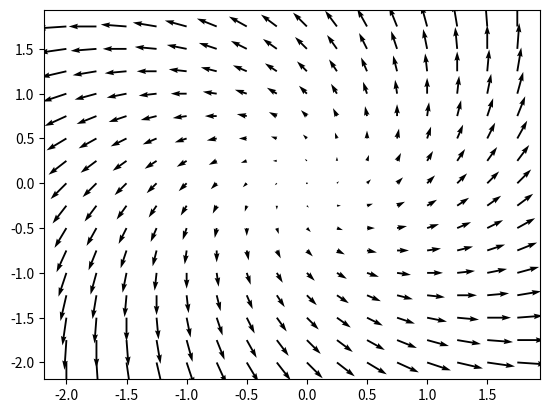

Recreate this plot in Python.
import matplotlib.pyplot as plt
import numpy as np

x1, y1 = np.meshgrid(np.arange(-2, 2, .25), np.arange(-2, 2, .25))
# z = x*np.exp(-x**2 - y**2)
# v, u = np.gradient(z, .2, .2)
vx = x1 - y1
vy = y1 + x1

fig, ax = plt.subplots()

q = ax.quiver(x1, y1, vx, vy)

plt.show()